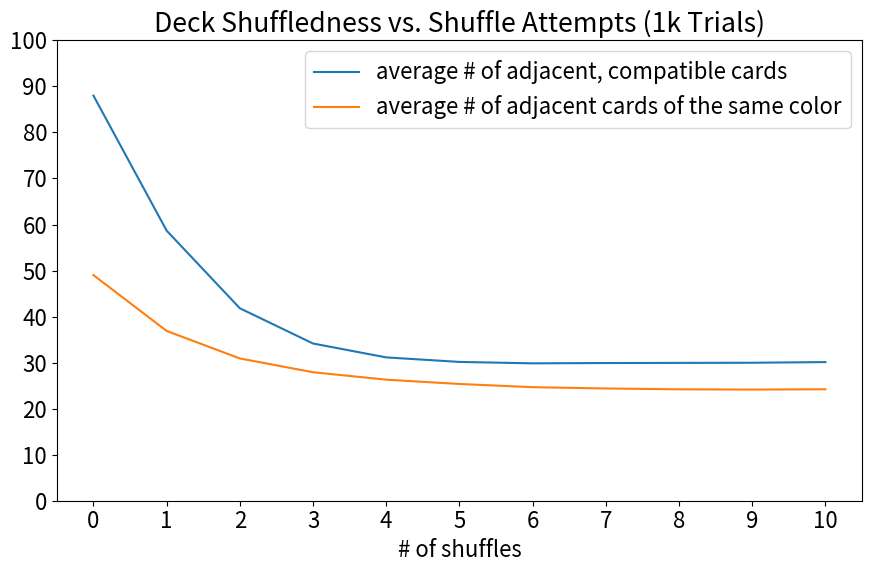

Python code for this plot:
import enum
import math
import random
import matplotlib.pyplot as plt

plt.rcParams["figure.figsize"] = [9, 6]
plt.rcParams["figure.autolayout"] = True
plt.rcParams['font.size'] = 16

# config
TRIALS = 10000
SHUFFLES = 10
VAL_FREQS_PER_COLOR = { 0: 1 } | {
    # numerical cards, skip, reverse, plus two occur twice
        v: 2 for v in list(range(1, 10)) + ['s', 'r', '+']
    }

"""Findings:
Around 6 shuffles is enough for both metrics.

There are 88 adjacent, compatible cards in a completely unshuffled deck, reduced to 29.666 after 6 shuffles.

There are 49 adjacent cards of the same color in a completely unshuffled deck, reduced to 24.602 after 6 shuffles.
"""

def main():
    OGDECK = flatten([[col + str(val)] * freq 
                for val, freq in VAL_FREQS_PER_COLOR.items() 
                for col in ['r', 'b', 'g', 'y']])
    # adjacent compatible card counts
    adj_comp_counts = [0] * (SHUFFLES + 1)
    # adjacent same color counts
    adj_same_col_counts = [0] * (SHUFFLES + 1)
    
    # print(adj_same_col_count(OGDECK))
    
    for i in range(TRIALS):
        deck = OGDECK[:]
        adj_comp_counts[0] += adj_comp_count(deck)
        adj_same_col_counts[0] += adj_same_col_count(deck)
        for s in range(1, SHUFFLES + 1):
            deck = riffle(deck)
            adj_comp_counts[s] += adj_comp_count(deck)
            adj_same_col_counts[s] += adj_same_col_count(deck)
        
        # # plot first one as an example
        # if i == 0:
        #     plt.plot(adj_comp_counts, label='# of adjacent, compatible cards in example deck')
        #     plt.plot(adj_same_col_counts, label='# of adjacent cards of the same color in example deck') 
    
    adj_comp_counts = [x / TRIALS 
                       for x in adj_comp_counts]
    adj_same_col_counts = [x / TRIALS 
                           for x in adj_same_col_counts]
    
    print(f'{adj_comp_counts[0]} -> {adj_comp_counts[6]}')
    print(f'{adj_same_col_counts[0]} -> {adj_same_col_counts[6]}')
    
    plt.title('Deck Shuffledness vs. Shuffle Attempts (1k Trials)')
    plt.plot(adj_comp_counts, label='average # of adjacent, compatible cards')
    plt.plot(adj_same_col_counts, label='average # of adjacent cards of the same color')    
    # plt.plot([30]*(SHUFFLES + 1)); plt.plot([20]*(SHUFFLES + 1))
    plt.xlabel('# of shuffles')
    plt.ylim([0, 100])
    plt.xticks(range(0, SHUFFLES + 1))
    plt.yticks(range(0, 101, 10))
    plt.legend(prop={'size': 16})
    plt.show()
                        
def flatten(l):
    """Flattens a list. Trust me, I stole this code."""
    return [item for sublist in l for item in sublist]
    
    
    plt.legend()
    plt.show()
def adj_comp_count(d):
    count = 0
    for i in range(len(d) - 1):
        if compatible(d[i], d[i + 1]):
            if i == len(d) - 2:
                count += 2
            else:
                count += 1
    return count
def compatible(c1, c2):
    return c1[0] == c2[0] or c1[1] == c2[1]
def adj_same_col_count(d):
    count = 0
    for i in range(len(d) - 1):
        if d[i][0] == d[i + 1][0]: 
            if i == len(d) - 2:
                count += 2
            else:
                count += 1
    return count
def riffle(d):
    half1, half2 = imperfectcut(d)
    newdeck = []
    
    while half1 and half2:
        # implement GSR model
        if random.random() > len(half1)/(len(half1) + len(half2)):
            newdeck += [half1.pop()]
        if random.random() > len(half2)/(len(half1) + len(half2)):
            newdeck += [half2.pop()]
    
    return newdeck + half1 + half2
def imperfectcut(d):
    cutind = round(len(d) / 2 + random.random() * 10 - 5)
    return d[:cutind], d[cutind:]

if __name__ == '__main__':
    main()